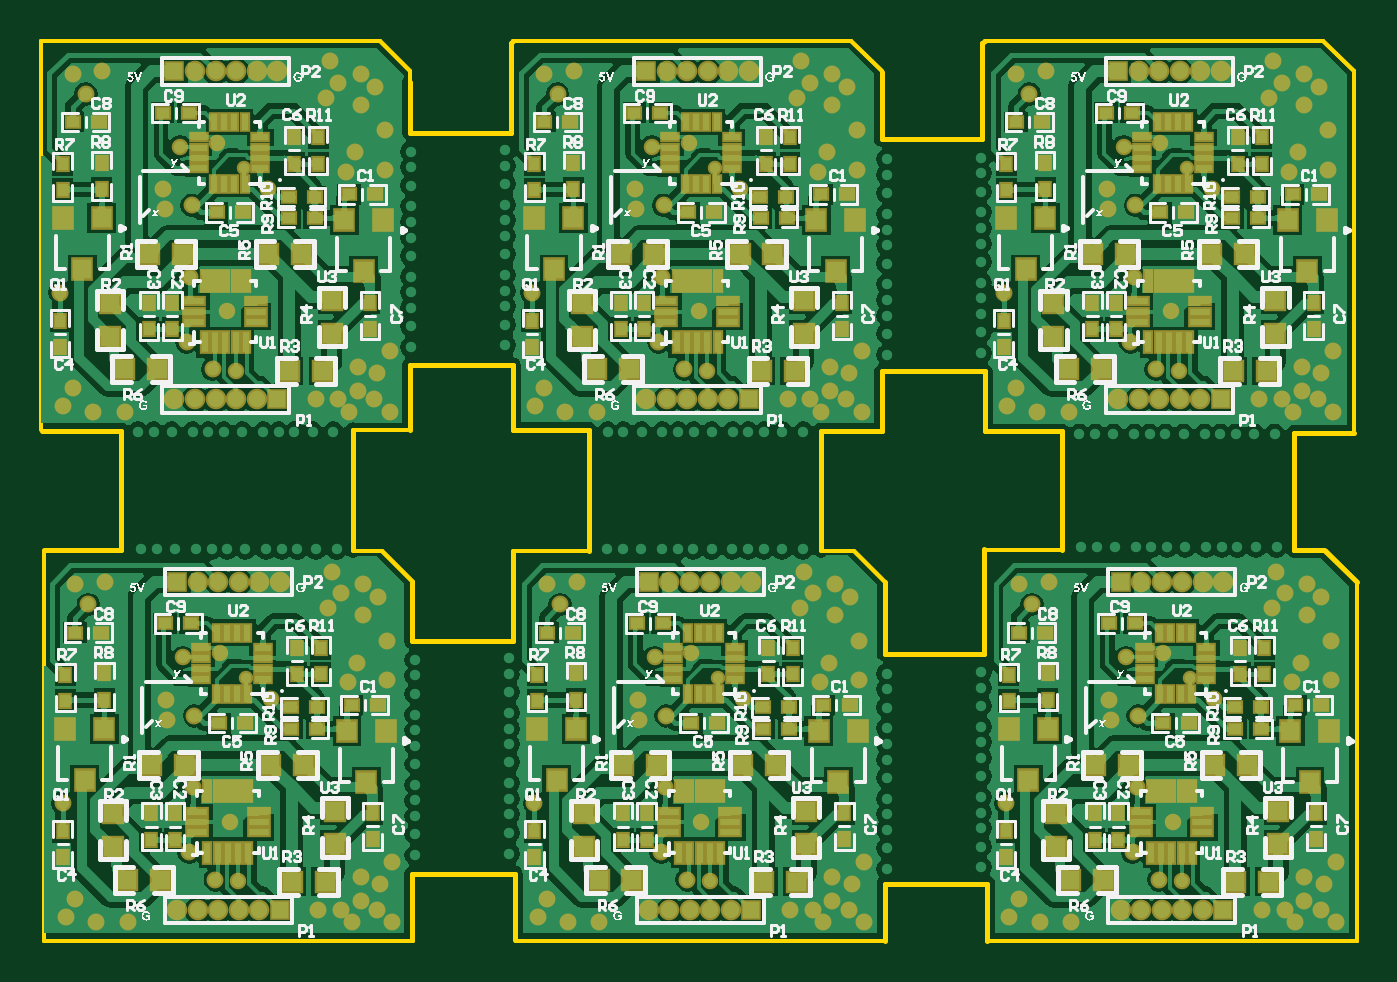
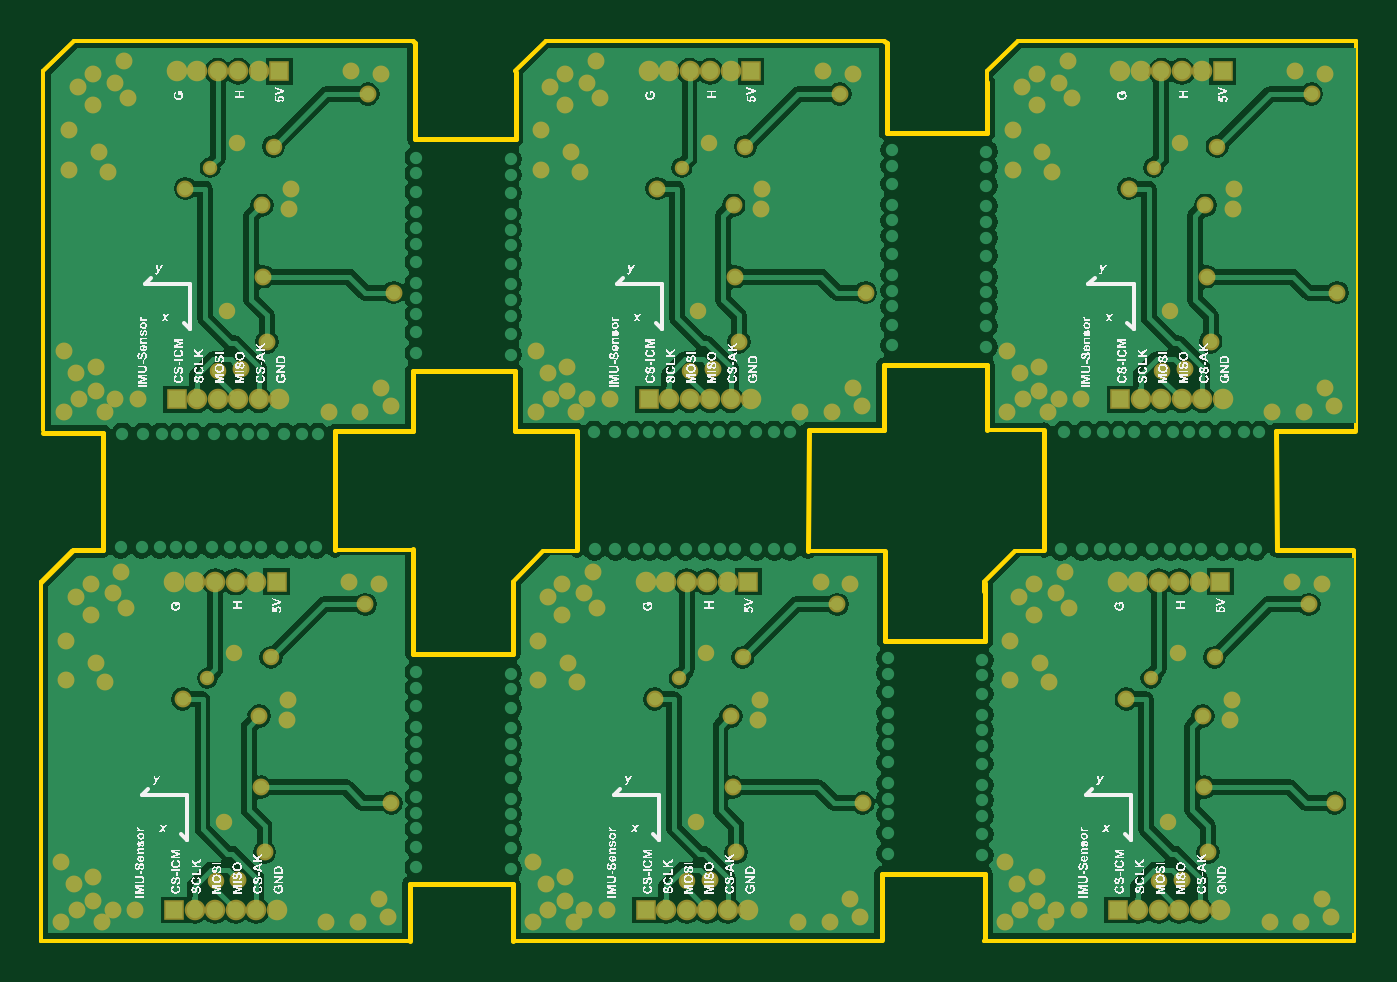
Circuit board: 9 layer files. Board 64.1 x 43.9 mm.
- bottom_copper: PCB3.GBL (66666 bytes)
- bottom_silk: PCB3.GBO (536782 bytes)
- bottom_mask: PCB3.GBS (6910 bytes)
- outline: PCB3.GKO (1873 bytes)
- outline: PCB3.GM1 (1007 bytes)
- top_copper: PCB3.GTL (205430 bytes)
- top_silk: PCB3.GTO (141539 bytes)
- paste: PCB3.GTP (9330 bytes)
- top_mask: PCB3.GTS (16086 bytes)

=== bottom_copper: PCB3.GBL (66666 bytes, source omitted) ===
=== bottom_silk: PCB3.GBO (536782 bytes, source omitted) ===
=== bottom_mask: PCB3.GBS (6910 bytes, source omitted) ===
=== outline: PCB3.GKO ===
G04*
G04 #@! TF.GenerationSoftware,Altium Limited,Altium Designer,20.0.13 (296)*
G04*
G04 Layer_Color=16711935*
%FSLAX25Y25*%
%MOIN*%
G70*
G01*
G75*
%ADD11C,0.00787*%
%ADD13C,0.01000*%
G54D11*
X181102Y0D02*
X251969D01*
Y68898D01*
X246063Y74803D02*
X251969Y68898D01*
X90551Y0D02*
X161417D01*
X155512Y74803D02*
X161417Y68898D01*
X0Y0D02*
X70866D01*
X64961Y74803D02*
X70866Y68898D01*
X59342Y98000D02*
X70366D01*
X64961Y74803D02*
X70866Y68898D01*
X251468Y98000D02*
Y166898D01*
X245563Y172803D02*
X251468Y166898D01*
X180602Y172803D02*
X245563D01*
X155012D02*
X160917Y166898D01*
X90051Y172803D02*
X155012D01*
X64461D02*
X70366Y166898D01*
X-500Y172803D02*
X64461D01*
G54D13*
X102Y75095D02*
X14754D01*
X245772Y75094D02*
X251969Y68898D01*
X240051Y75094D02*
X245772D01*
X70697Y57468D02*
Y68728D01*
X70760Y106D02*
Y12890D01*
X161417Y55118D02*
Y68898D01*
Y55118D02*
X180535D01*
X161417Y10974D02*
X181102D01*
X161417Y0D02*
Y10974D01*
X89591Y172343D02*
X90051Y172803D01*
X180142Y172343D02*
X180602Y172803D01*
X89591Y155106D02*
Y172343D01*
X180142Y153925D02*
Y172343D01*
X160854Y153925D02*
Y166835D01*
X160732Y97929D02*
X160917D01*
Y109346D01*
X149106Y97929D02*
X160732D01*
X180602Y97768D02*
Y109346D01*
Y97768D02*
X192181D01*
X195415D01*
X240051Y97535D02*
X251468D01*
X180535Y55118D02*
Y75197D01*
X181102Y0D02*
Y10974D01*
X90051Y98138D02*
X104615D01*
X90051D02*
Y110528D01*
X70366Y98000D02*
Y110528D01*
X70303Y155106D02*
Y164791D01*
X89984Y57468D02*
Y74803D01*
X90445Y106D02*
Y12890D01*
X-291Y97929D02*
X14854D01*
X14754Y75095D02*
X14854Y97929D01*
X59342Y75094D02*
Y98000D01*
X195415Y97768D02*
X195476Y75094D01*
X240051Y75094D02*
Y97535D01*
X104615Y98138D02*
X104724Y74803D01*
X149106Y75094D02*
Y97929D01*
X70697Y57468D02*
X89984D01*
X70760Y12890D02*
X90445D01*
X160854Y153925D02*
X180142D01*
X160917Y109346D02*
X180602D01*
X70366Y110528D02*
X90051D01*
X70303Y155106D02*
X89591D01*
M02*

=== outline: PCB3.GM1 ===
G04*
G04 #@! TF.GenerationSoftware,Altium Limited,Altium Designer,20.0.13 (296)*
G04*
G04 Layer_Color=16711935*
%FSLAX25Y25*%
%MOIN*%
G70*
G01*
G75*
%ADD11C,0.00787*%
G54D11*
X181102Y0D02*
X251969D01*
Y66929D01*
Y68898D01*
X246063Y74803D02*
X251969Y68898D01*
X90551Y0D02*
X161417D01*
Y66929D02*
Y68898D01*
X155512Y74803D02*
X161417Y68898D01*
X0Y0D02*
X70866D01*
Y66929D02*
Y68898D01*
X64961Y74803D02*
X70866Y68898D01*
X0Y0D02*
Y74803D01*
X14754D01*
X59342D02*
X64961D01*
X149106D02*
X155512D01*
X89984D02*
X104724D01*
X240051D02*
X246063D01*
X180535Y75024D02*
X195476Y75094D01*
X251468Y98000D02*
Y164929D01*
Y166898D01*
X245563Y172803D02*
X251468Y166898D01*
X198811Y172803D02*
X231291D01*
X180602D02*
X198811D01*
X231291D02*
X245563D01*
X155012D02*
X160917Y166898D01*
X108260Y172803D02*
X140740D01*
X90051D02*
X108260D01*
X140740D02*
X155012D01*
X70366Y164929D02*
Y166898D01*
X64461Y172803D02*
X70366Y166898D01*
X17709Y172803D02*
X50189D01*
X-500Y98000D02*
Y172803D01*
X17709D01*
X50189D02*
X64461D01*
M02*

=== top_copper: PCB3.GTL (205430 bytes, source omitted) ===
=== top_silk: PCB3.GTO (141539 bytes, source omitted) ===
=== paste: PCB3.GTP (9330 bytes, source omitted) ===
=== top_mask: PCB3.GTS (16086 bytes, source omitted) ===
